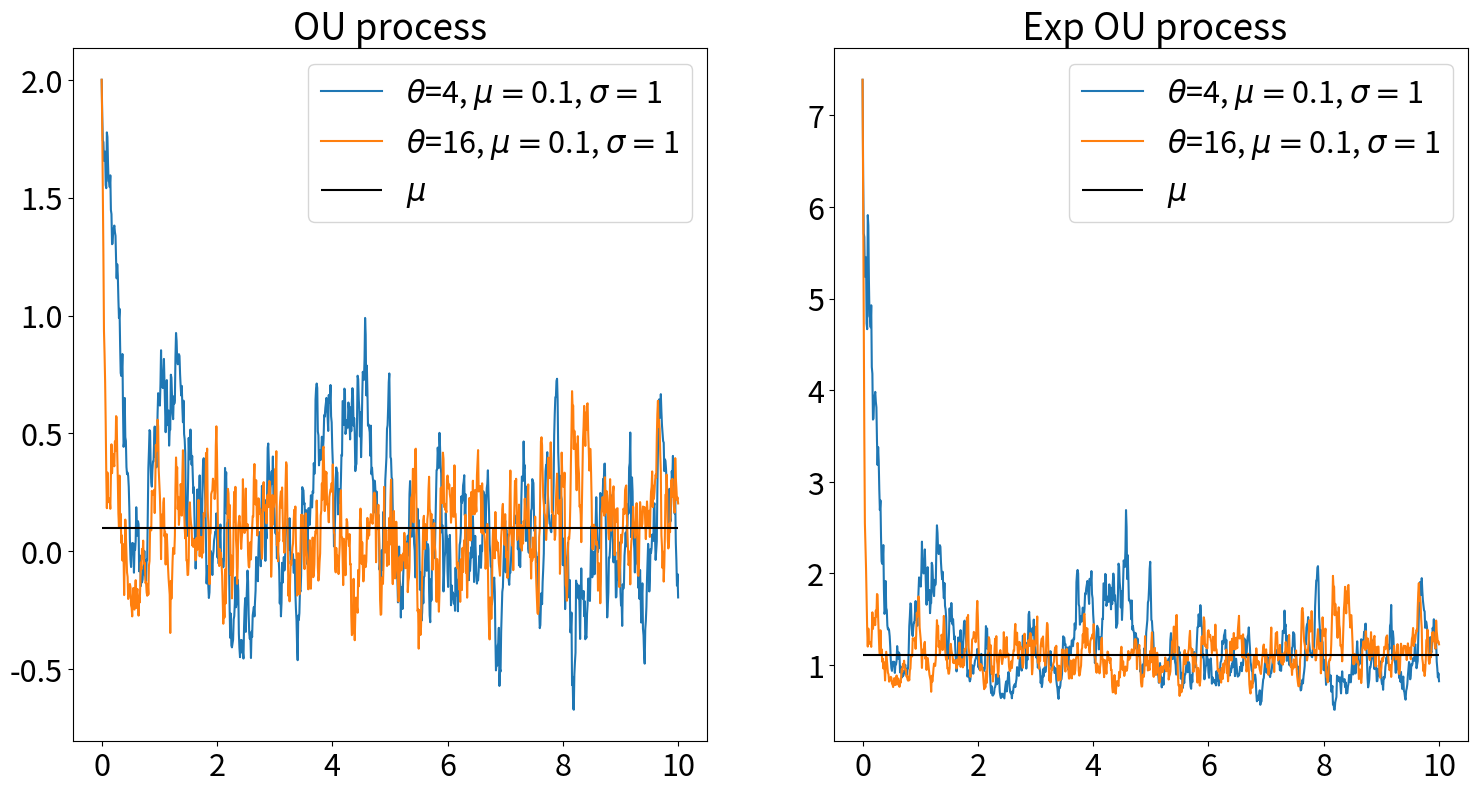

The script that saved this image:
#!/usr/bin/env python3
# -*- coding: utf-8 -*-
"""
Created on Wed Jul 27 15:56:29 2022

Here we implement the OH process


[redacted]
"""

import numpy as np


def Ornstein_Uhlenbeck(theta:callable,
                       x0:float,
                       mu:float,
                       sigma:float,
                       T:float,
                       N:int):

    
    h=T/N
    t=0
    x=np.zeros(N+1)
    x[0]=x0
    
    for i in range(N):
        x[i+1]=x[i]+h*theta(t)*(mu-x[i])+sigma*h**0.5*np.random.standard_normal()
        t+=h
    return x


if __name__=='__main__':
    
    import matplotlib.pyplot as plt
    plt.rcParams.update({'font.size': 22})
    theta1=lambda t: 4
    theta2=lambda t: 16
    x0=2
    sigma=1
    mu=0.1
    T=10
    N=1000
    G1=Ornstein_Uhlenbeck(theta1, x0, mu, sigma, T, N)
    G2=Ornstein_Uhlenbeck(theta2, x0, mu, sigma, T, N)
    time=np.linspace(0,T,N+1)
    
    plt.figure(figsize=(18,9))
    plt.subplot(121)
    plt.plot(time,G1,label=r'$\theta$='+str(theta1(1))+r', $\mu=$'+str(mu)+
             r', $\sigma=$'+str(sigma))
    plt.plot(time,G2,label=r'$\theta$='+str(theta2(1))+r', $\mu=$'+str(mu)+
             r', $\sigma=$'+str(sigma))
    plt.hlines(mu, 0, T,'k', label=r'$\mu$')
    plt.title('OU process')
    plt.legend()
    plt.subplot(122)

    plt.plot(time,np.exp(G1),label=r'$\theta$='+str(theta1(1))+r', $\mu=$'+str(mu)+
             r', $\sigma=$'+str(sigma))
    plt.plot(time,np.exp(G2),label=r'$\theta$='+str(theta2(1))+r', $\mu=$'+str(mu)+
             r', $\sigma=$'+str(sigma))
    plt.hlines(np.exp(mu),0 , T,'k',  label=r'$\mu$')
    plt.title(' Exp OU process')
    plt.legend()    
    
    
    
    
   
    
    
    
    
    
    


